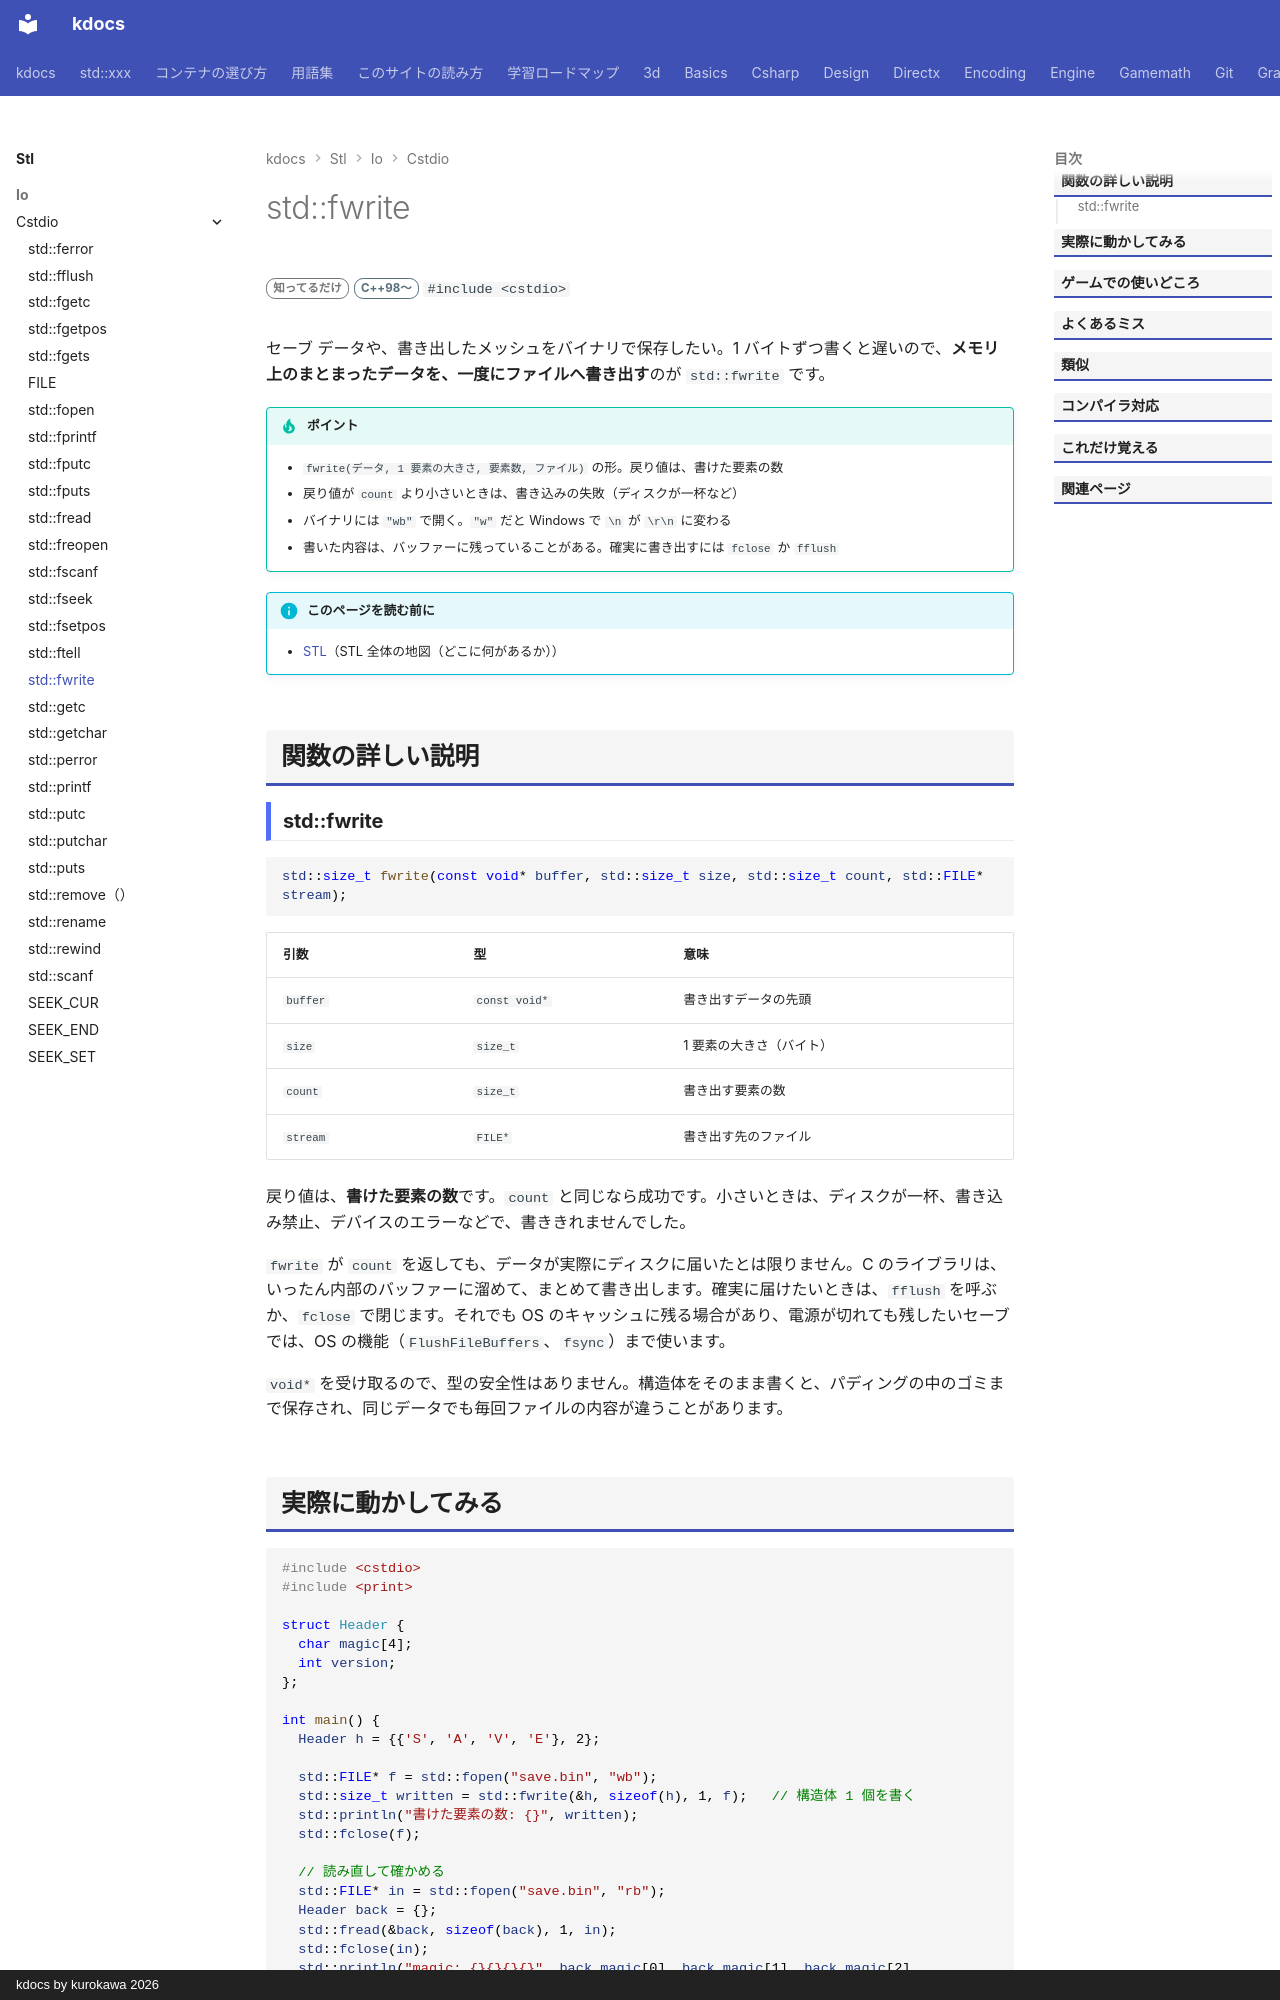

repository: qwzxdf/kdocs · page: stl/io/cstdio/fwrite/index.html · generator: mkdocs · copyright: kdocs by kurokawa 2026

---
title: std::fwrite
summary: "C 由来のバイナリ書き込み。"
order: 4
group: C の入出力（<cstdio>）
tags:
  - 入出力・文字列
---

# std::fwrite

<div class="page-badges" markdown>
<span class="rank rank-rare">知ってるだけ</span>
<span class="ver ver-11">C++98〜</span>
`#include <cstdio>`
</div>

セーブ データや、書き出したメッシュをバイナリで保存したい。1 バイトずつ書くと遅いので、<strong>メモリ上のまとまったデータを、一度にファイルへ書き出す</strong>のが `std::fwrite` です。

!!! tip "ポイント"
    - `fwrite(データ, 1 要素の大きさ, 要素数, ファイル)` の形。戻り値は、書けた要素の数
    - 戻り値が `count` より小さいときは、書き込みの失敗（ディスクが一杯など）
    - バイナリには `"wb"` で開く。`"w"` だと Windows で `\n` が `\r\n` に変わる
    - 書いた内容は、バッファーに残っていることがある。確実に書き出すには `fclose` か `fflush`

!!! info "このページを読む前に"
    - [STL](../../index.md)（STL 全体の地図（どこに何があるか））

## 関数の詳しい説明

### std::fwrite {#fwrite}

```cpp
std::size_t fwrite(const void* buffer, std::size_t size, std::size_t count, std::FILE* stream);
```

| 引数 | 型 | 意味 |
| --- | --- | --- |
| `buffer` | `const void*` | 書き出すデータの先頭 |
| `size` | `size_t` | 1 要素の大きさ（バイト） |
| `count` | `size_t` | 書き出す要素の数 |
| `stream` | `FILE*` | 書き出す先のファイル |

戻り値は、<strong>書けた要素の数</strong>です。`count` と同じなら成功です。小さいときは、ディスクが一杯、書き込み禁止、デバイスのエラーなどで、書ききれませんでした。

`fwrite` が `count` を返しても、データが実際にディスクに届いたとは限りません。C のライブラリは、いったん内部のバッファーに溜めて、まとめて書き出します。確実に届けたいときは、`fflush` を呼ぶか、`fclose` で閉じます。それでも OS のキャッシュに残る場合があり、電源が切れても残したいセーブでは、OS の機能（`FlushFileBuffers`、`fsync`）まで使います。

`void*` を受け取るので、型の安全性はありません。構造体をそのまま書くと、パディングの中のゴミまで保存され、同じデータでも毎回ファイルの内容が違うことがあります。
